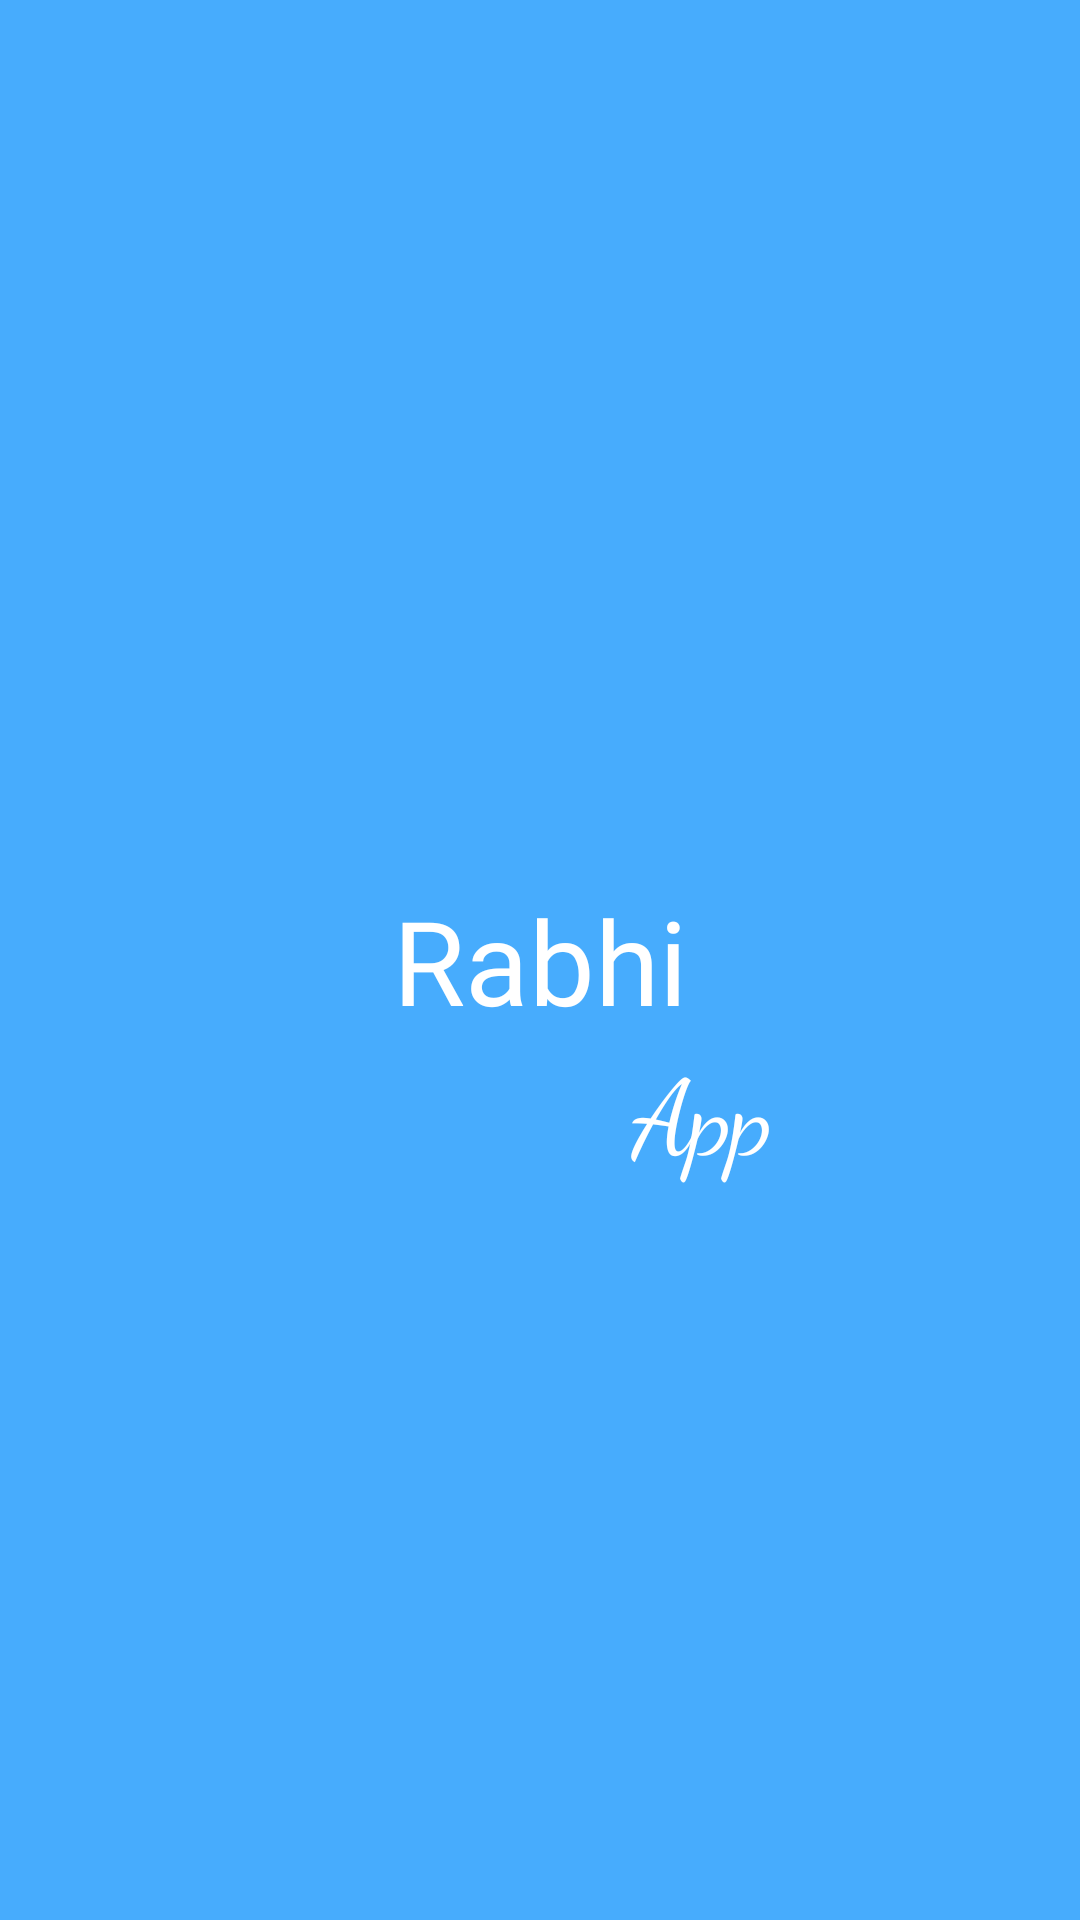

Write the Android layout XML for this screen, with the resource values it uses.
<!-- AndroidManifest.xml: application theme Theme.Login_java_sql -->
<!-- res/layout/activity_splash_screen.xml -->
<?xml version="1.0" encoding="utf-8"?>
<androidx.constraintlayout.widget.ConstraintLayout xmlns:android="http://schemas.android.com/apk/res/android"
    xmlns:app="http://schemas.android.com/apk/res-auto"
    xmlns:tools="http://schemas.android.com/tools"
    android:layout_width="match_parent"
    android:layout_height="match_parent"
    android:background="#47ACFD"
    tools:context=".SplashScreen">


    <TextView
        android:id="@+id/TextView"
        android:layout_width="wrap_content"
        android:layout_height="wrap_content"
        android:layout_gravity="center"
        android:fontFamily="@font/aclonica"
        android:text="Rabhi"
        android:textAlignment="center"
        android:textColor="@color/white"
        android:textSize="39sp"
        app:layout_constraintBottom_toBottomOf="parent"
        app:layout_constraintEnd_toEndOf="parent"
        app:layout_constraintHorizontal_bias="0.5"
        app:layout_constraintStart_toStartOf="parent"
        app:layout_constraintTop_toTopOf="parent"
        app:layout_constraintVertical_bias="0.5" />

    <TextView
        android:layout_width="155dp"
        android:layout_height="49dp"
        android:layout_gravity="center"
        android:fontFamily="cursive"
        android:text="App"
        android:textAlignment="textEnd"
        android:textColor="@color/white"
        android:textSize="35sp"
        app:layout_constraintBottom_toBottomOf="parent"
        app:layout_constraintEnd_toEndOf="parent"
        app:layout_constraintHorizontal_bias="0.498"
        app:layout_constraintStart_toStartOf="parent"
        app:layout_constraintTop_toBottomOf="@+id/TextView"
        app:layout_constraintVertical_bias="0.0"
        tools:ignore="RtlCompat" />


</androidx.constraintlayout.widget.ConstraintLayout>
<!-- resources referenced by this layout -->
<resources>
  <color name="white">#FFFFFFFF</color>
  <style name="Theme.Login_java_sql" parent="Base.Theme.Login_java_sql" />
  <style name="Base.Theme.Login_java_sql" parent="Theme.AppCompat.Light.NoActionBar">
          
          
      </style>
</resources>
